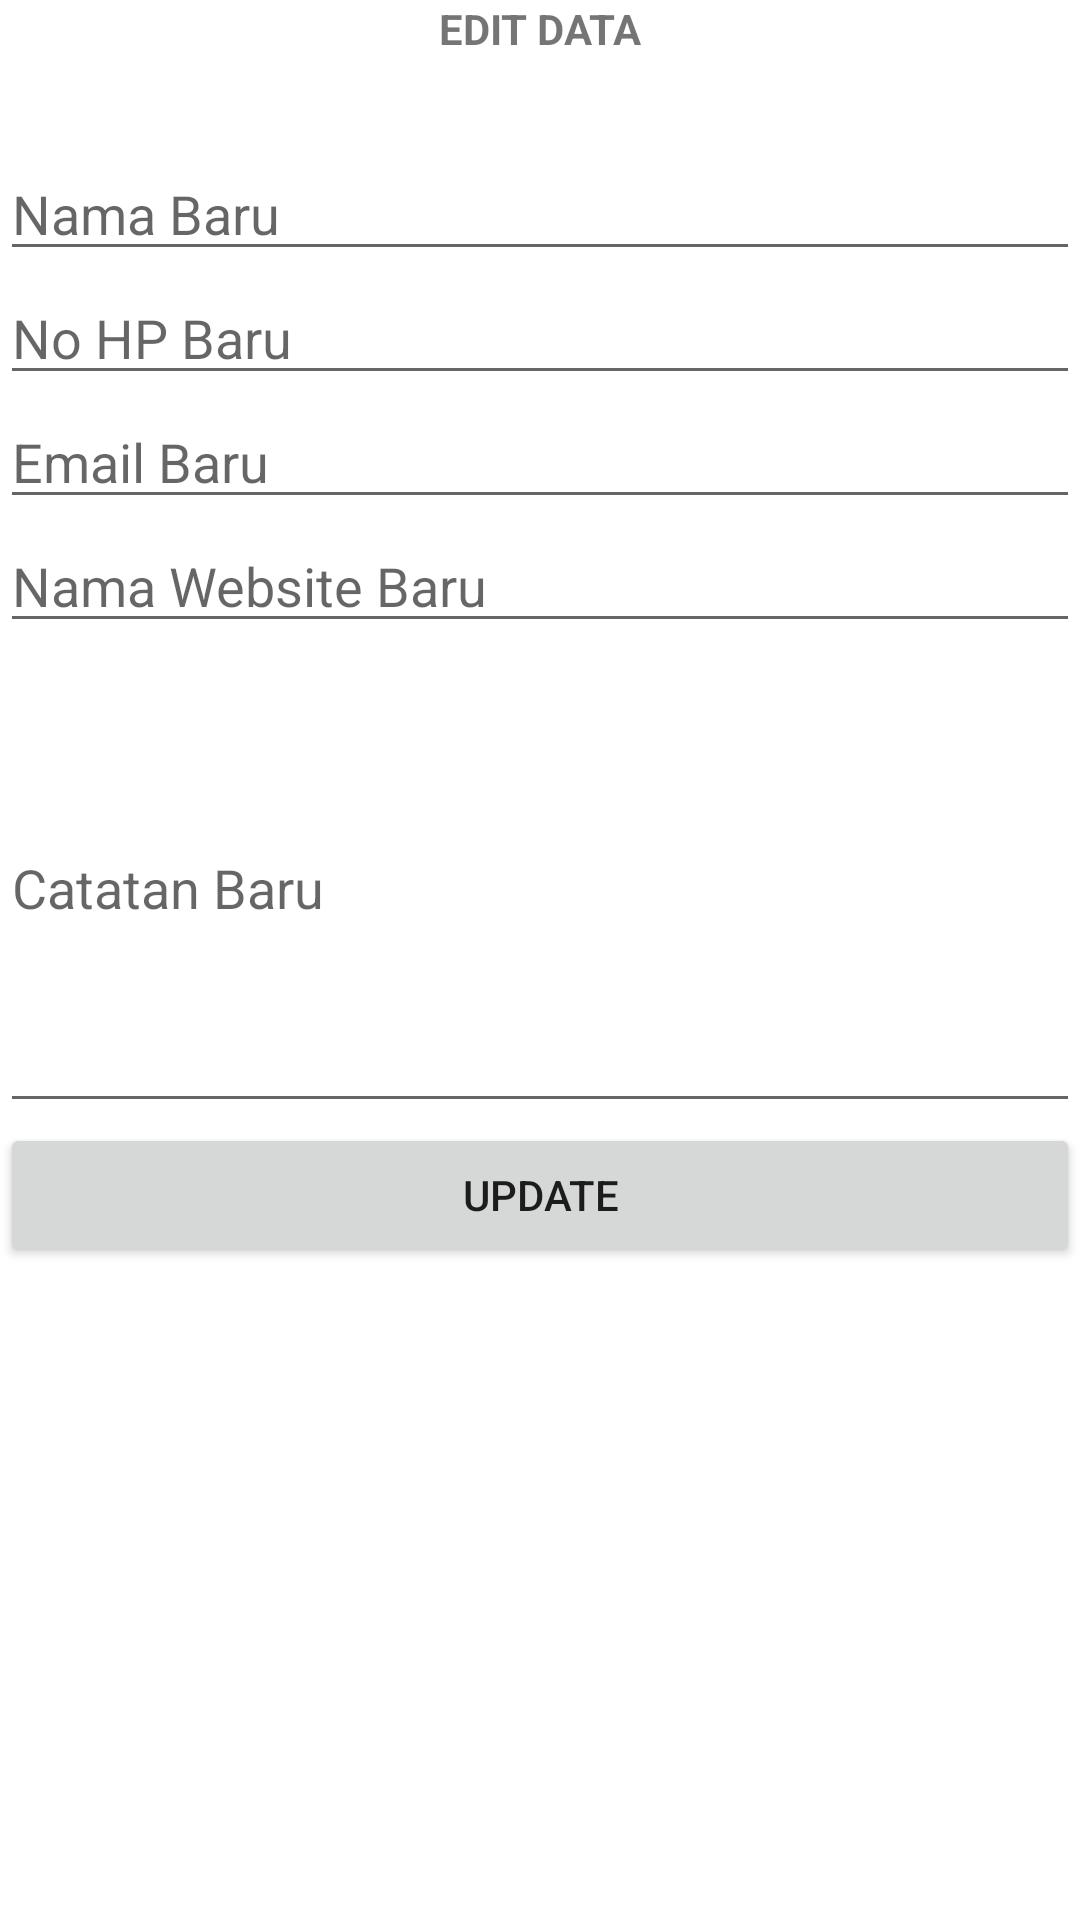

Produce the Android XML layout that renders to this screen, including the resource entries it uses.
<!-- AndroidManifest.xml: application theme Theme.Uasku -->
<!-- res/layout/activity_update_data.xml -->
<?xml version="1.0" encoding="utf-8"?>
<LinearLayout xmlns:android="http://schemas.android.com/apk/res/android"
    xmlns:tools="http://schemas.android.com/tools"
    android:layout_width="match_parent"
    android:layout_height="match_parent"
    android:layout_margin="8dp"
    android:orientation="vertical"
    tools:context=".UpdateData">
    <TextView
        android:id="@+id/textView"
        android:layout_width="match_parent"
        android:layout_height="wrap_content"
        android:textAlignment="center"
        android:textStyle="bold"
        android:layout_marginBottom="30dp"
        android:text="EDIT DATA" />

    <EditText
        android:id="@+id/new_nama"
        android:layout_width="match_parent"
        android:layout_height="wrap_content"
        android:ems="10"
        android:hint="Nama Baru"
        android:inputType="textPersonName" />
    <EditText
        android:id="@+id/new_nohp"
        android:layout_width="match_parent"
        android:layout_height="wrap_content"
        android:ems="10"
        android:hint="No HP Baru"
        android:inputType="textPersonName" />
    <EditText
        android:id="@+id/new_email"
        android:layout_width="match_parent"
        android:layout_height="wrap_content"
        android:ems="10"
        android:hint="Email Baru"
        android:inputType="textPersonName" />

    <EditText
        android:id="@+id/new_webku"
        android:layout_width="match_parent"
        android:layout_height="wrap_content"
        android:ems="10"
        android:hint="Nama Website Baru"
        android:inputType="textPersonName" />
    <EditText
        android:id="@+id/new_alamat"
        android:layout_width="match_parent"
        android:layout_height="160dp"
        android:ems="10"
        android:hint="Catatan Baru"
        android:inputType="textMultiLine"
         />
    <Button
        android:id="@+id/update"
        android:layout_width="match_parent"
        android:layout_height="wrap_content"
        android:text="Update" />


</LinearLayout>
<!-- resources referenced by this layout -->
<resources>
  <style name="Theme.Uasku" parent="Theme.MaterialComponents.DayNight.DarkActionBar">
          
          <item name="colorPrimary">@color/purple_500</item>
          <item name="colorPrimaryVariant">@color/purple_700</item>
          <item name="colorOnPrimary">@color/white</item>
          
          <item name="colorSecondary">@color/teal_200</item>
          <item name="colorSecondaryVariant">@color/teal_700</item>
          <item name="colorOnSecondary">@color/black</item>
          
          <item name="android:statusBarColor" tools:targetApi="l">?attr/colorPrimaryVariant</item>
          
      </style>
  <!-- not gathered from this repository: default colours our renderer supplied (Android Studio template values) -->
  <color name="purple_500">#FF6200EE</color>
  <color name="purple_700">#FF3700B3</color>
  <color name="teal_200">#FF03DAC5</color>
  <color name="teal_700">#FF018786</color>
  <color name="black">#FF000000</color>
  <color name="white">#FFFFFFFF</color>
</resources>
